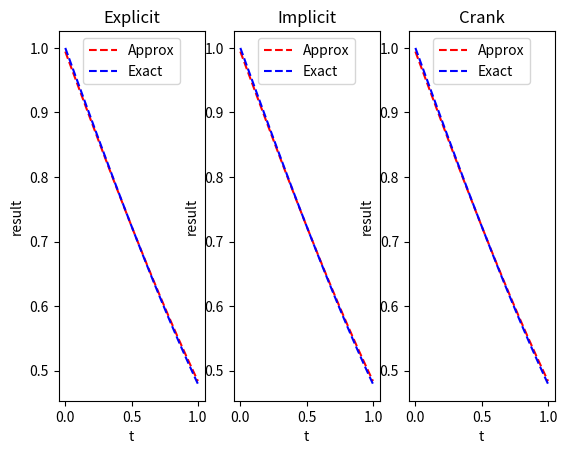

Source code (Python):
#!/usr/bin/env python3
# -*- coding: utf-8 -*-
"""
November 2018
[redacted]
Explicit, Implicit, Crank Methods
"""

import numpy as np
from scipy import special
import matplotlib.pyplot as plt

def erf(x, t):
    D = 1
    return special.erfc(x / (2*np.sqrt(D*t)))

def main():
    ''' Constants''' 
    x_n = 1
    k = 100
    n = 20000
    dx = 0.01
    dt = 0.5*(dx**2)
    alp = dt / (dx**2)
    
    ''' Matrices '''
    a = np.zeros(k-2)
    b = np.zeros(k-1)
    c = np.zeros(k-2)
    u_n_exp = np.zeros(k-1)
    u_ni = np.zeros(k-1)
    u_n_imp = np.zeros(k-1)
    u_nc = np.zeros(k-1)
    u_n_crank = np.zeros(k-1)
    u_n_gg = np.zeros(k-1)
    exact = np.zeros(n+1)
    
    ''' Boundaries '''
    u_n_gg[0] = 1
    exact[0] = 1
    j = 0
    
    ''' Get Ready for Diag '''
    for i in range(0, k-1):
        b[i] = 2
    for i in range(0, k-2):
        a[i] = -1
        c[i] = -1
        
    ''' Numpy Diag, Identity setup '''
    B = (np.diag(b, k=0) + np.diag(a, k=-1) + np.diag(c, k=1))
    I = np.eye(k-1)
    
    ''' Loop to calculate approximation '''
    i = 0
    while i <= 1:
        exact[j] = erf(x_n, i)
        u_n_gg[k-2] = exact[j]
        
        ''' Explicit Calculation '''
        u_n_exp = np.dot((I - np.dot(alp, B)), (u_n_exp)) + np.dot(alp, u_n_gg)
        ue = u_n_exp
        explicit = ue
        
        ''' Implicit Calculation '''
        u_n_imp = (np.dot(np.linalg.inv(I + np.dot(alp, B)) , (u_ni) + np.dot(alp, u_n_gg) ))
        u_ni = u_n_imp
        implicit = u_n_imp
        
        ''' Crank-Nicolson Calculation '''
        p1 = np.dot((np.dot(2,I) - np.dot(alp, B)), u_nc) + 2*np.dot(alp, u_n_gg)
        p2 = np.linalg.inv(np.dot(2,I) + np.dot(alp, B))
        u_n_crank = np.dot(p1, p2)
        u_nc = u_n_crank
        crank = u_n_crank
        
        j += 1
        i += dt

    
    ''' Plotting and Formatting '''
    x = np.linspace(0,1,k-1)
    
    ''' Explicit Plot '''
    plt.subplot(1,3,1)
    plt.plot(x, explicit, 'r--')
    plt.plot(x, erf(x, 1), 'b--')
    plt.title("Explicit")
    plt.xlabel("t")
    plt.ylabel("result")
    plt.legend(['Approx', 'Exact'], loc='upper center')
    
    ''' Implicit Plot '''
    plt.subplot(1,3,2)
    plt.plot(x, implicit, 'r--')
    plt.plot(x, erf(x, 1), 'b--')
    plt.title("Implicit")
    plt.xlabel("t")
    plt.ylabel("result")
    plt.legend(['Approx', 'Exact'], loc='upper center')
    
    ''' Crank-Nicolson Plot '''
    plt.subplot(1,3,3)
    plt.plot(x, crank, 'r--')
    plt.plot(x, erf(x, 1), 'b--')
    plt.title("Crank")
    plt.xlabel("t")
    plt.ylabel("result")
    plt.legend(['Approx', 'Exact'], loc='upper center')
    plt.show()
    
    
    
main()
    
    